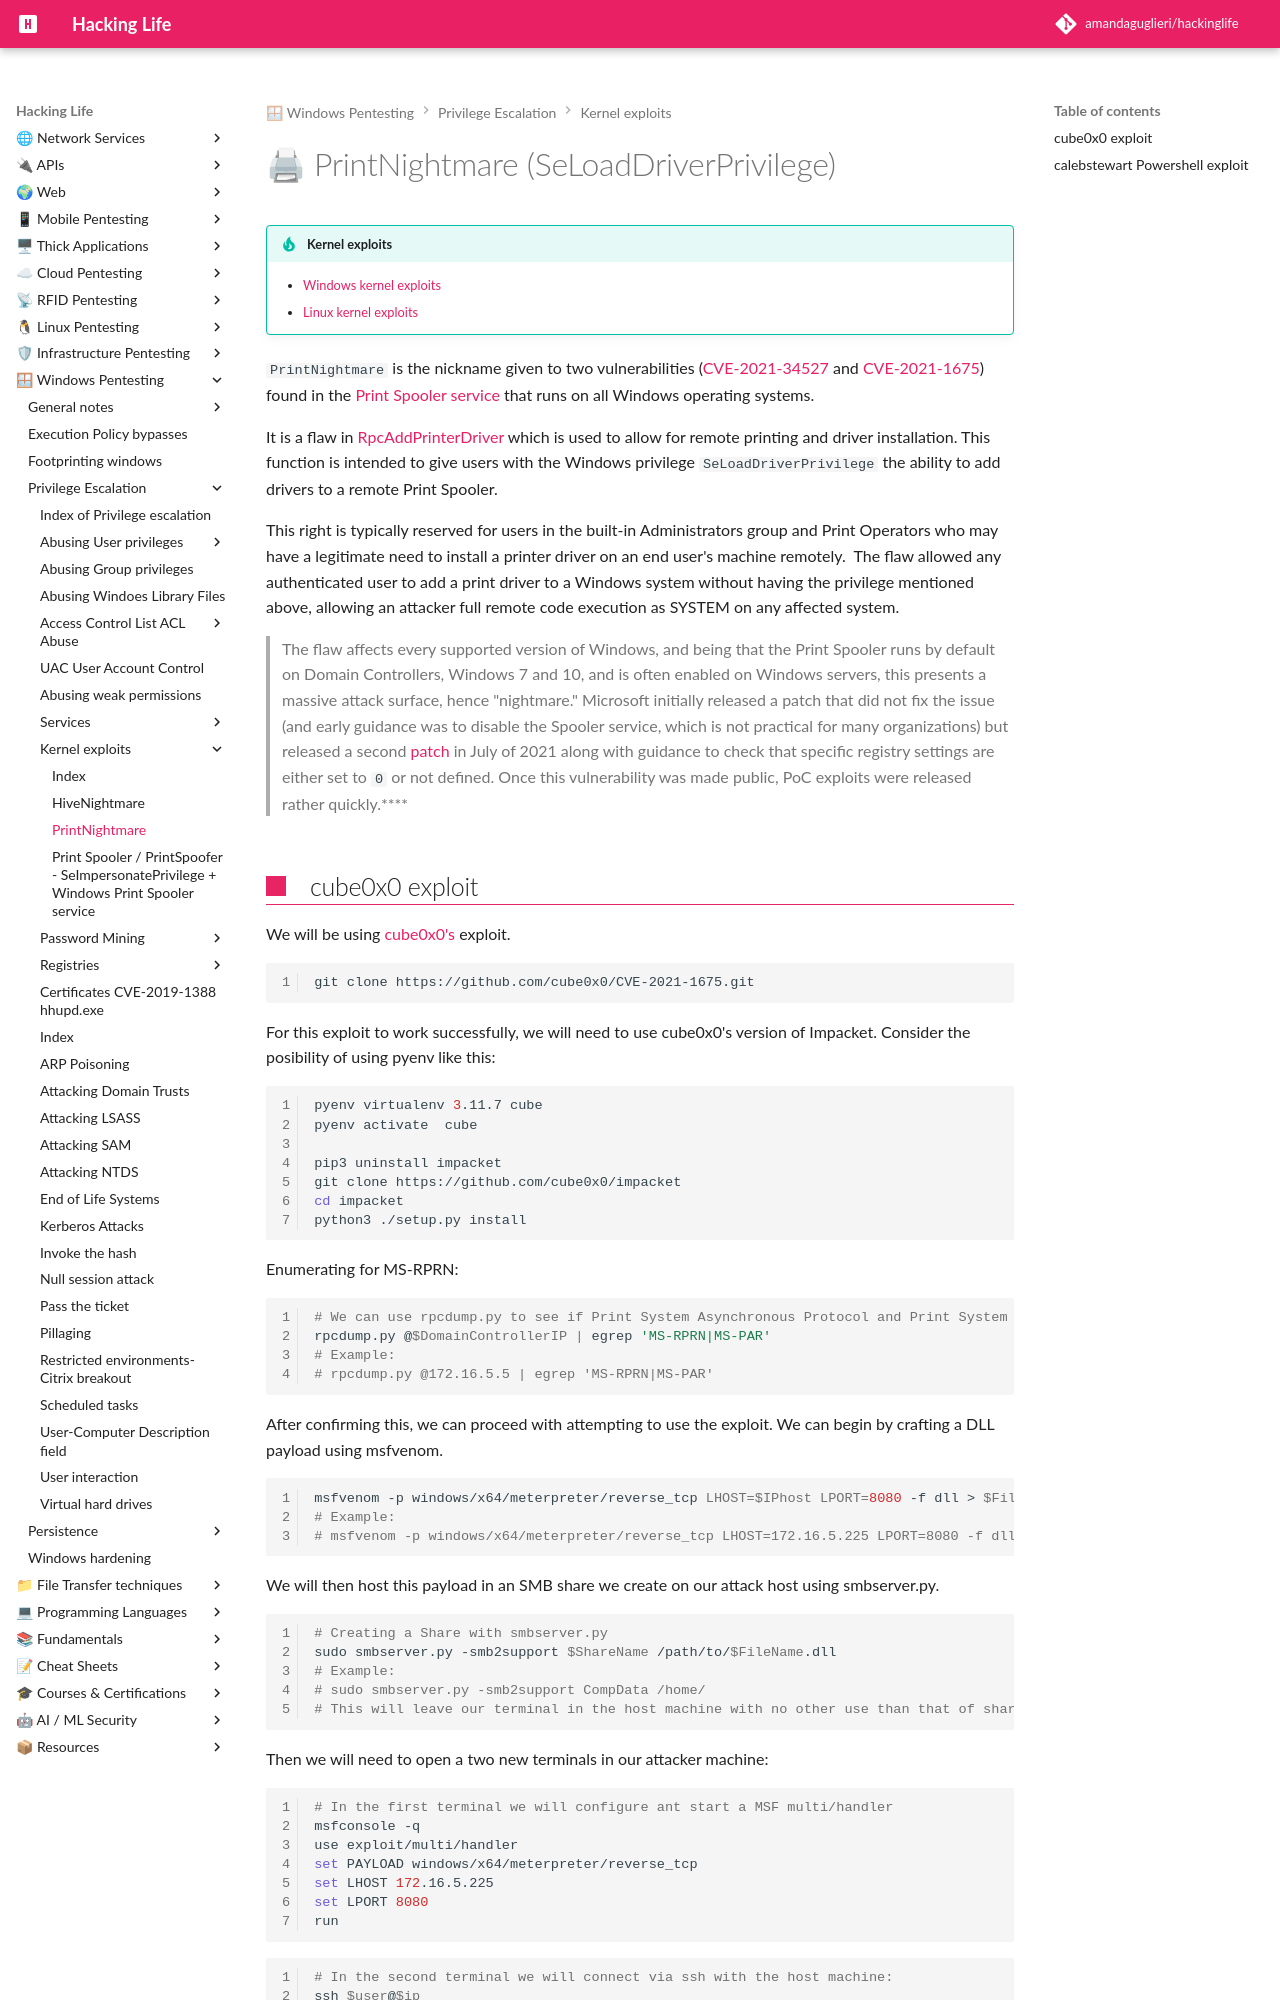

repository: amandaguglieri/hackinglife · page: printnightmare/index.html · generator: mkdocs

---
title: PrintNightmare - SeLoadDriverPrivilege
author: amandaguglieri
draft: false
TableOfContents: true
tags:
  - windows
  - privilege
---
# 🖨 PrintNightmare (SeLoadDriverPrivilege)

!!! tip "Kernel exploits"
	- [Windows kernel exploits](windows-kernel-exploits.md)
	- [Linux kernel exploits](linux-kernel-exploits.md)



`PrintNightmare` is the nickname given to two vulnerabilities ([CVE-2021-34527](https://msrc.microsoft.com/update-guide/vulnerability/CVE-2021-34527) and [CVE-2021-1675](https://msrc.microsoft.com/update-guide/vulnerability/CVE-2021-1675)) found in the [Print Spooler service](https://docs.microsoft.com/en-us/openspecs/windows_protocols/ms-prsod/7262f540-dd18-46a3-b645-8ea9b59753dc) that runs on all Windows operating systems. 

It is a flaw in [RpcAddPrinterDriver](https://learn.microsoft.com/en-us/openspecs/windows_protocols/ms-rprn/f23a7519-1c77-4069-9ace-a6d8eae47c22) which is used to allow for remote printing and driver installation. This function is intended to give users with the Windows privilege `SeLoadDriverPrivilege` the ability to add drivers to a remote Print Spooler.

This right is typically reserved for users in the built-in Administrators group and Print Operators who may have a legitimate need to install a printer driver on an end user's machine remotely.  The flaw allowed any authenticated user to add a print driver to a Windows system without having the privilege mentioned above, allowing an attacker full remote code execution as SYSTEM on any affected system.

>The flaw affects every supported version of Windows, and being that the Print Spooler runs by default on Domain Controllers, Windows 7 and 10, and is often enabled on Windows servers, this presents a massive attack surface, hence "nightmare." Microsoft initially released a patch that did not fix the issue (and early guidance was to disable the Spooler service, which is not practical for many organizations) but released a second [patch](https://msrc.microsoft.com/update-guide/vulnerability/CVE-2021-34527) in July of 2021 along with guidance to check that specific registry settings are either set to `0` or not defined. Once this vulnerability was made public, PoC exploits were released rather quickly.****
